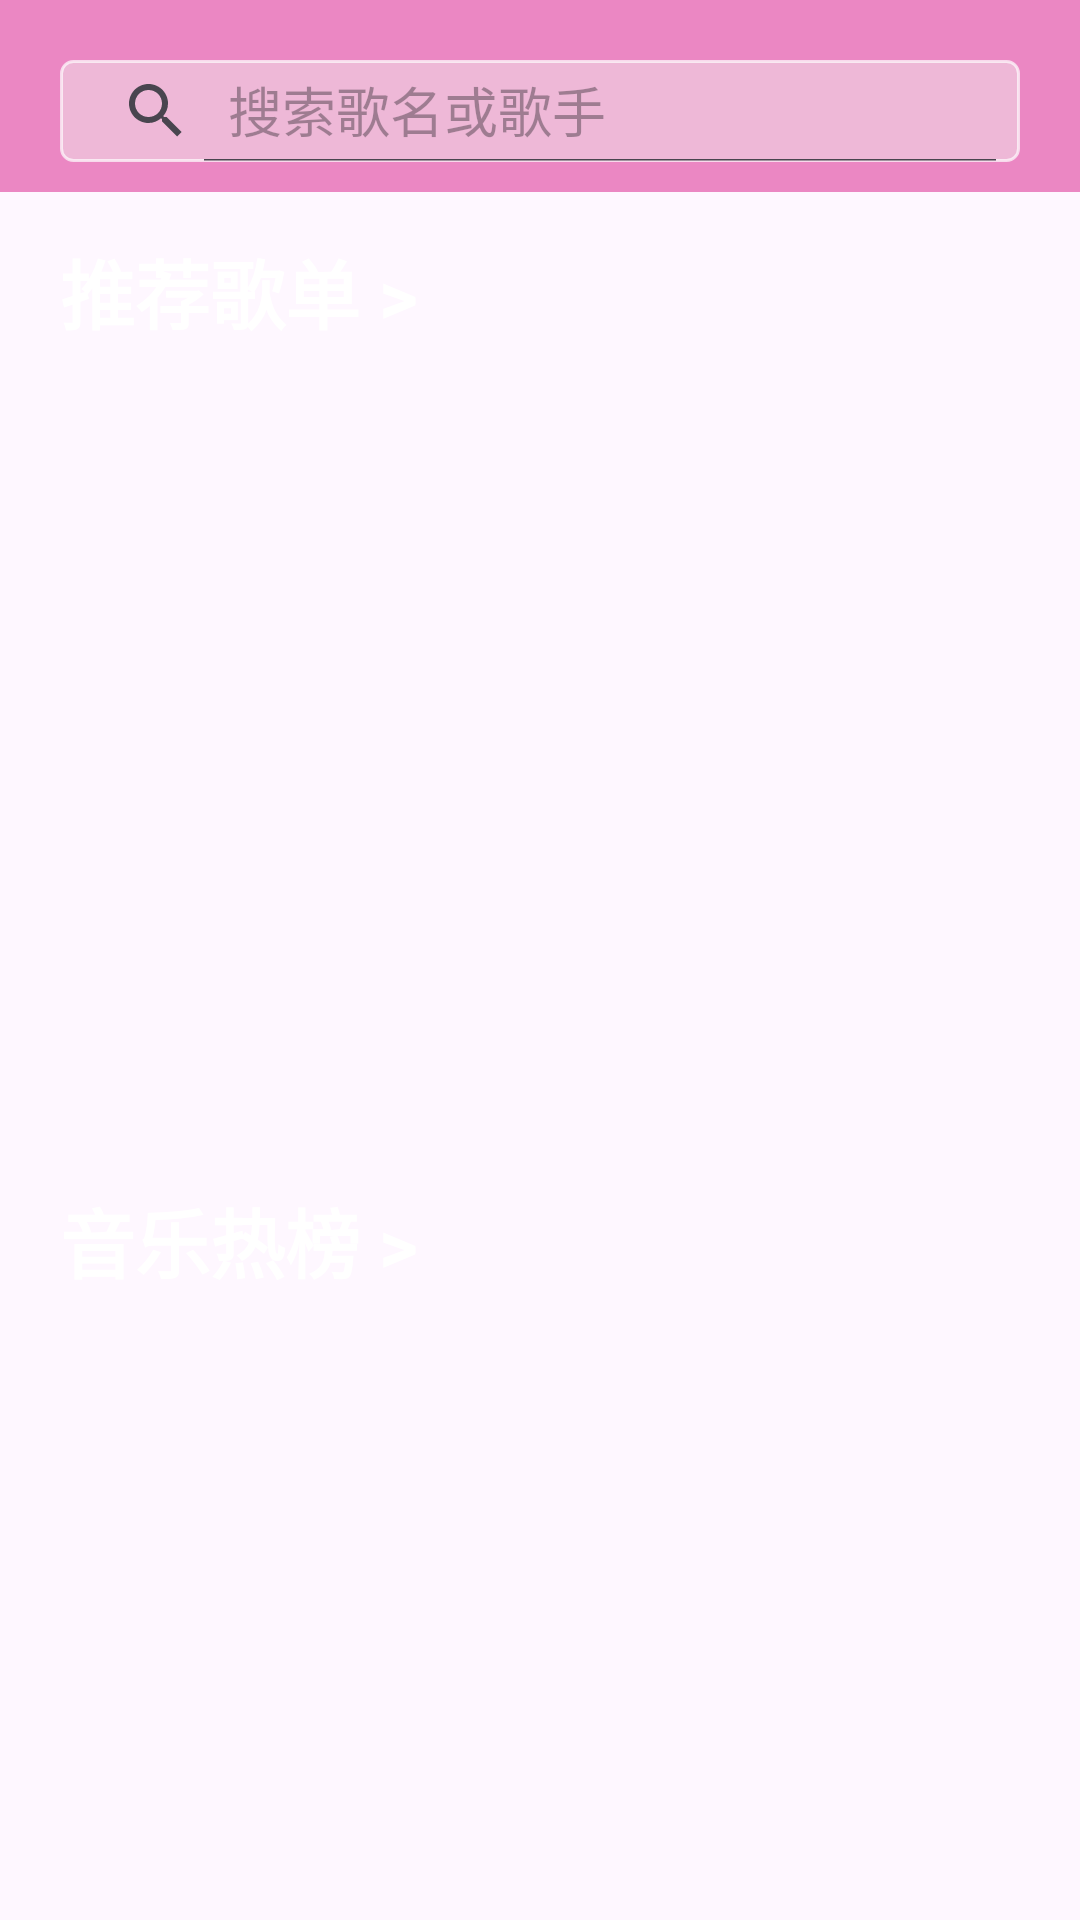

The Android layout XML behind this screen, and the referenced resources:
<!-- AndroidManifest.xml: application theme Theme.Musicstar -->
<!-- res/layout/frame_user_home.xml -->
<?xml version="1.0" encoding="utf-8"?>
<LinearLayout xmlns:android="http://schemas.android.com/apk/res/android"
    xmlns:app="http://schemas.android.com/apk/res-auto"
    xmlns:tools="http://schemas.android.com/tools"
    android:layout_width="match_parent"
    android:layout_height="match_parent"
    android:orientation="vertical"
    >
    <androidx.appcompat.widget.Toolbar
        android:id="@+id/toolbar"
        android:layout_width="match_parent"
        android:layout_height="?attr/actionBarSize"
        android:background="#EB87C3"> 

        
        <androidx.appcompat.widget.SearchView
            android:id="@+id/man_home_music_search"
            android:layout_width="match_parent"
            android:layout_height="match_parent"
            android:layout_gravity="center_vertical"
            app:iconifiedByDefault="false"
            android:layout_marginLeft="20dp"
            android:layout_marginRight="20dp"
            android:layout_marginTop="20dp"
            android:layout_marginBottom="10dp"
            android:background="@drawable/sex_check_bg"
            app:queryHint="搜索歌名或歌手" />

    </androidx.appcompat.widget.Toolbar>
    <TextView
        android:layout_width="match_parent"
        android:layout_height="wrap_content"
        android:text="推荐歌单 &gt;"
        android:textSize="25sp"
        android:textStyle="bold"
        android:layout_marginLeft="20dp"
        android:layout_marginTop="15dp"
        android:textColor="#FFFFFF"/>

    <androidx.recyclerview.widget.RecyclerView
        android:id="@+id/music_mune"
        android:layout_width="match_parent"
        android:layout_height="260dp"
        android:layout_marginTop="0dp"
        android:paddingStart="15dp"
        android:paddingEnd="15dp"/>
    <TextView
        android:layout_width="match_parent"
        android:layout_height="wrap_content"
        android:text="音乐热榜 &gt;"
        android:textSize="25sp"
        android:textStyle="bold"
        android:layout_marginLeft="20dp"
        android:layout_marginTop="20dp"
        android:textColor="#FFFFFF"/>
    <androidx.recyclerview.widget.RecyclerView
        android:id="@+id/music_music_chat"
        android:layout_width="match_parent"
        android:layout_height="300dp"
        android:layout_marginTop="0dp"
        android:paddingStart="15dp"
        android:paddingEnd="15dp"/>
</LinearLayout>
<!-- resources referenced by this layout -->
<resources>
  <!-- drawable sex_check_bg (drawable) -->
  <?xml version="1.0" encoding="utf-8"?>
  <selector xmlns:android="http://schemas.android.com/apk/res/android">
      
      <item android:state_checked="true">
          <shape>
              <solid android:color="#FFB6C1" />
              <stroke android:width="1dp" android:color="#AFFFFFFF" />
              <corners android:radius="4dp" />
          </shape>
      </item>
  
      
      <item>
          <shape>
              <solid android:color="#7BF0ECEC" />
              <stroke android:width="1dp" android:color="#AFFFFFFF" />
              <corners android:radius="4dp" />
          </shape>
      </item>
  </selector>
  <style name="Theme.Musicstar" parent="Base.Theme.Musicstar" />
  <style name="Base.Theme.Musicstar" parent="Theme.Material3.DayNight.NoActionBar">
          
          
      </style>
</resources>
